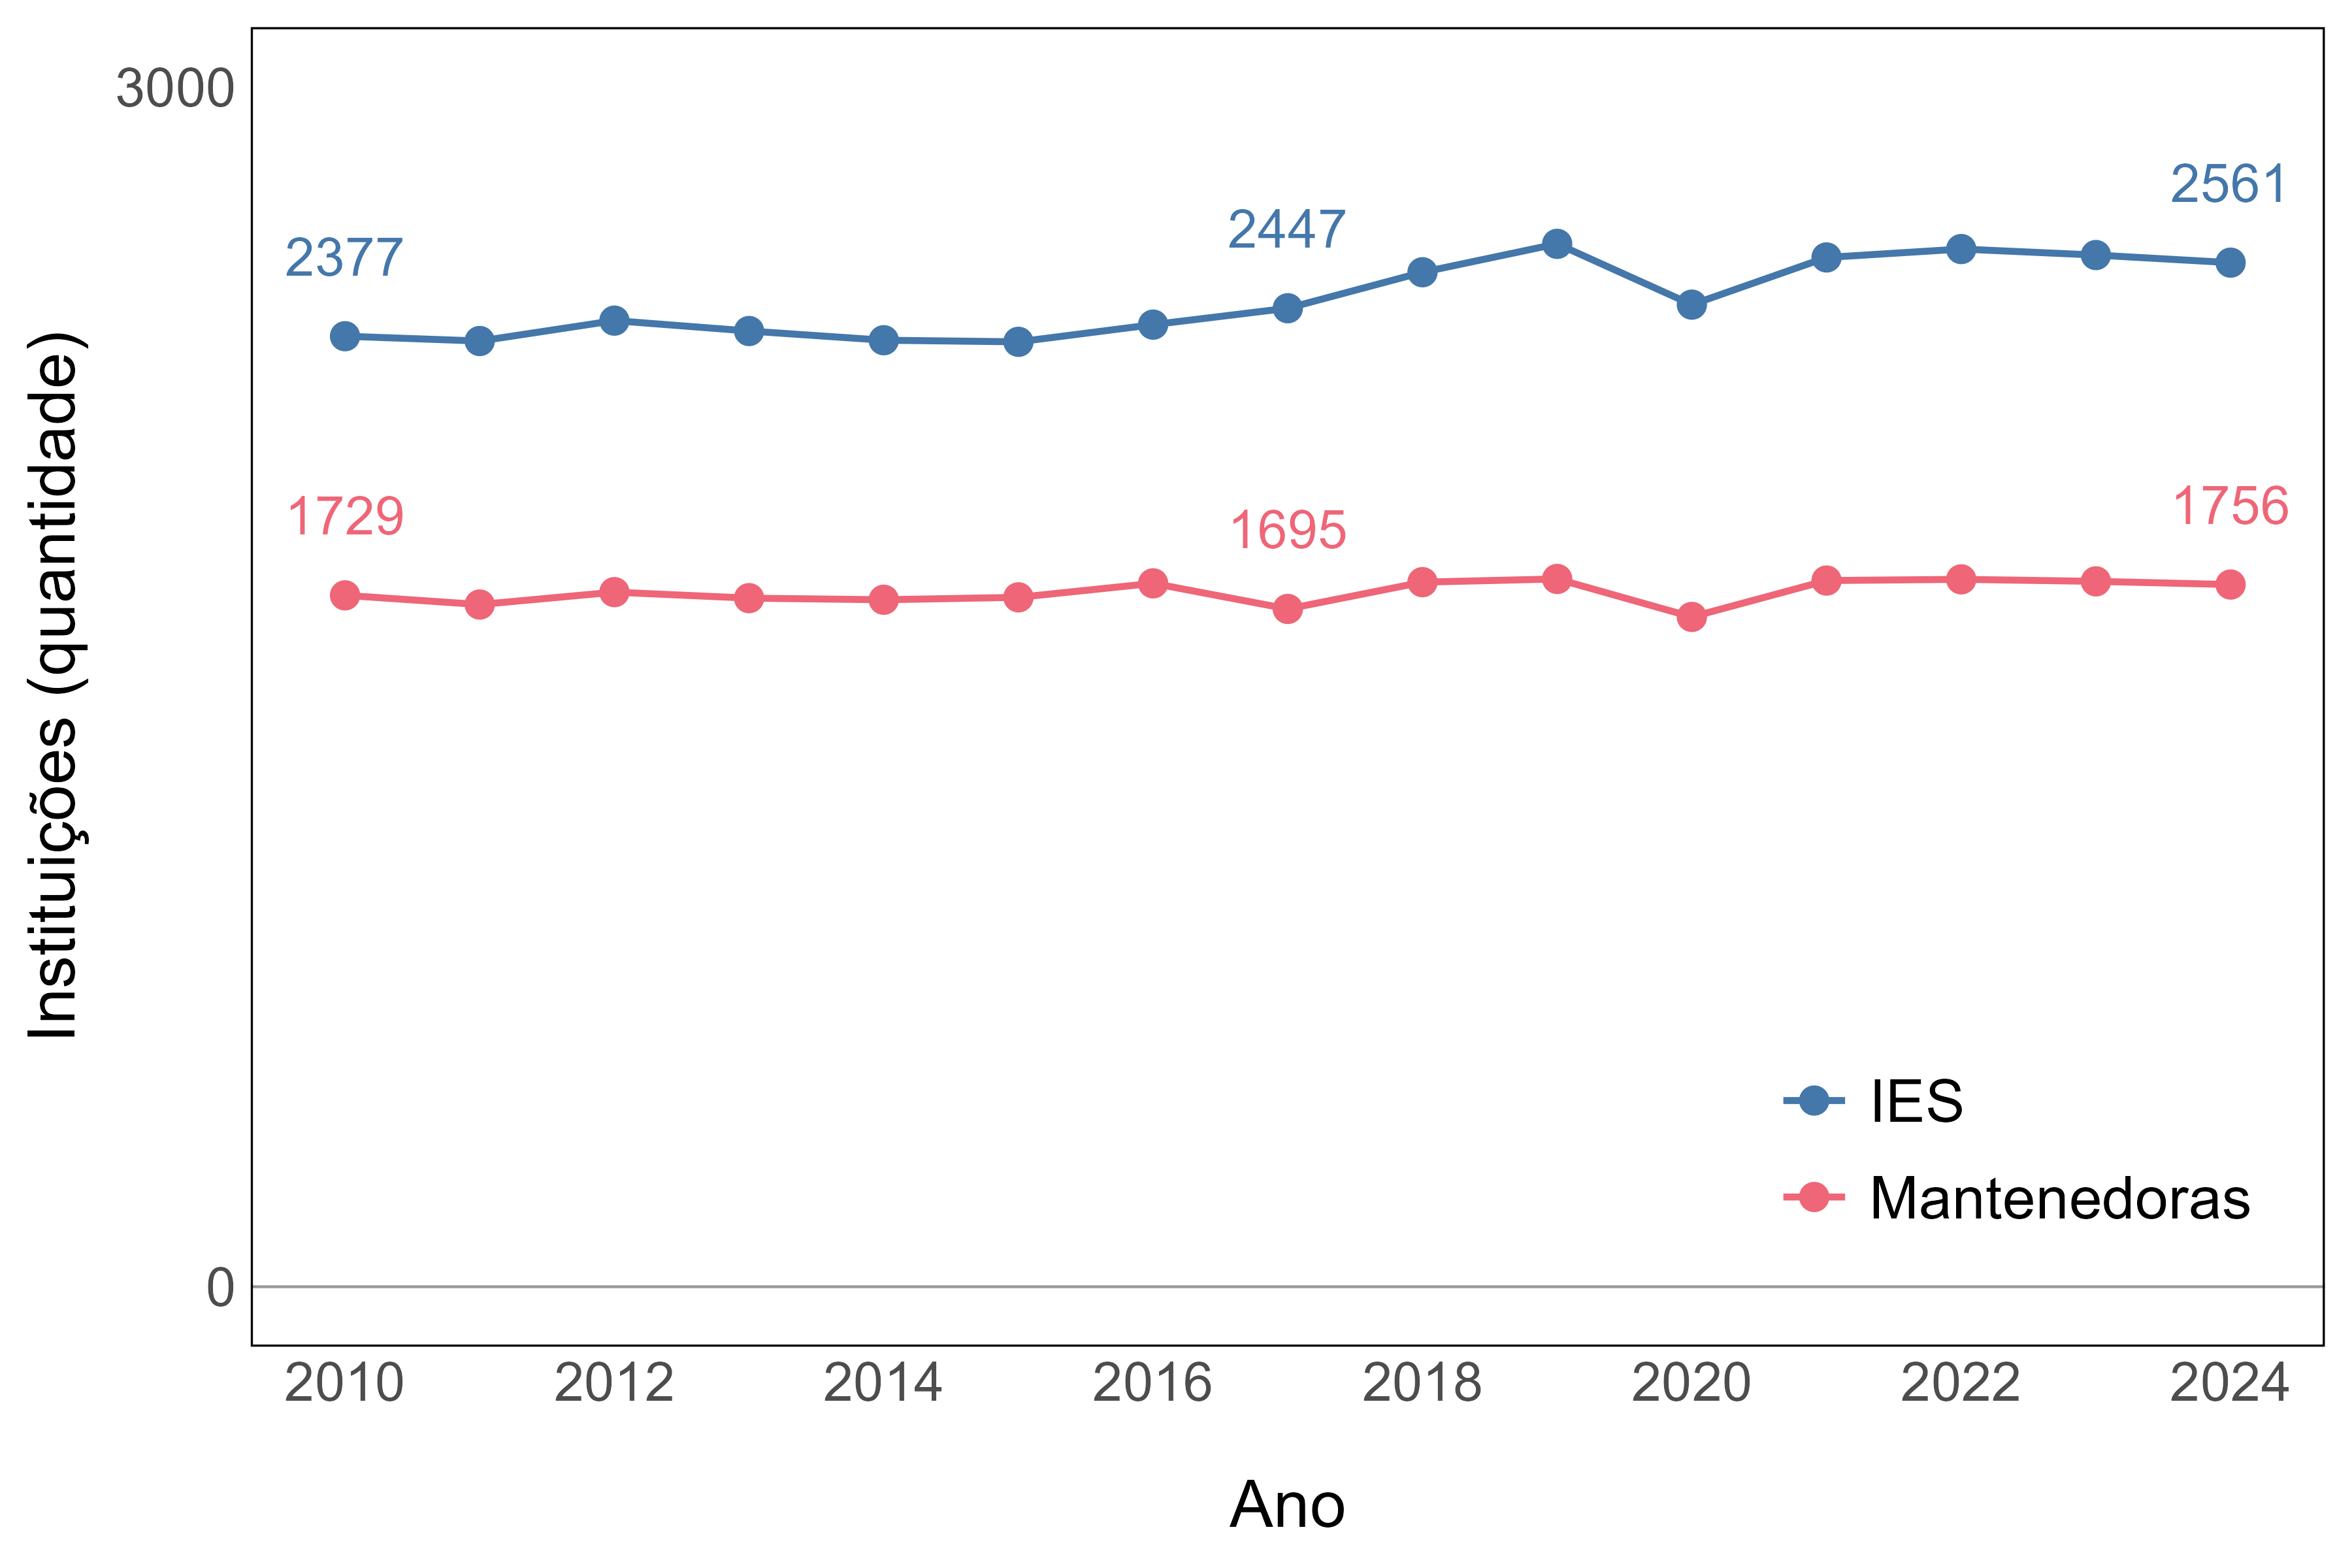

Data behind this chart, as committed beside it:
indicador_code, indicador_nome, bloco_var, bloco_nome, grupo_code, grupo_nome, serie_var, serie_nome, unidade, ano, valor, lbl
A1, Número e distribuição de IES e mantenedo…, total, Total, 1, Total, qt_ies, IES, Quantidade, 2010, 2377, 2377
A1, Número e distribuição de IES e mantenedo…, total, Total, 1, Total, qt_ies, IES, Quantidade, 2011, 2365, 
A1, Número e distribuição de IES e mantenedo…, total, Total, 1, Total, qt_ies, IES, Quantidade, 2012, 2416, 
A1, Número e distribuição de IES e mantenedo…, total, Total, 1, Total, qt_ies, IES, Quantidade, 2013, 2390, 
A1, Número e distribuição de IES e mantenedo…, total, Total, 1, Total, qt_ies, IES, Quantidade, 2014, 2367, 
A1, Número e distribuição de IES e mantenedo…, total, Total, 1, Total, qt_ies, IES, Quantidade, 2015, 2363, 
A1, Número e distribuição de IES e mantenedo…, total, Total, 1, Total, qt_ies, IES, Quantidade, 2016, 2406, 
A1, Número e distribuição de IES e mantenedo…, total, Total, 1, Total, qt_ies, IES, Quantidade, 2017, 2447, 2447
A1, Número e distribuição de IES e mantenedo…, total, Total, 1, Total, qt_ies, IES, Quantidade, 2018, 2537, 
A1, Número e distribuição de IES e mantenedo…, total, Total, 1, Total, qt_ies, IES, Quantidade, 2019, 2608, 
A1, Número e distribuição de IES e mantenedo…, total, Total, 1, Total, qt_ies, IES, Quantidade, 2020, 2456, 
A1, Número e distribuição de IES e mantenedo…, total, Total, 1, Total, qt_ies, IES, Quantidade, 2021, 2574, 
A1, Número e distribuição de IES e mantenedo…, total, Total, 1, Total, qt_ies, IES, Quantidade, 2022, 2595, 
A1, Número e distribuição de IES e mantenedo…, total, Total, 1, Total, qt_ies, IES, Quantidade, 2023, 2580, 
A1, Número e distribuição de IES e mantenedo…, total, Total, 1, Total, qt_ies, IES, Quantidade, 2024, 2561, 2561
A1, Número e distribuição de IES e mantenedo…, total, Total, 1, Total, qt_mantenedoras, Mantenedoras, Quantidade, 2010, 1729, 1729
A1, Número e distribuição de IES e mantenedo…, total, Total, 1, Total, qt_mantenedoras, Mantenedoras, Quantidade, 2011, 1706, 
A1, Número e distribuição de IES e mantenedo…, total, Total, 1, Total, qt_mantenedoras, Mantenedoras, Quantidade, 2012, 1737, 
A1, Número e distribuição de IES e mantenedo…, total, Total, 1, Total, qt_mantenedoras, Mantenedoras, Quantidade, 2013, 1722, 
A1, Número e distribuição de IES e mantenedo…, total, Total, 1, Total, qt_mantenedoras, Mantenedoras, Quantidade, 2014, 1718, 
A1, Número e distribuição de IES e mantenedo…, total, Total, 1, Total, qt_mantenedoras, Mantenedoras, Quantidade, 2015, 1724, 
A1, Número e distribuição de IES e mantenedo…, total, Total, 1, Total, qt_mantenedoras, Mantenedoras, Quantidade, 2016, 1759, 
A1, Número e distribuição de IES e mantenedo…, total, Total, 1, Total, qt_mantenedoras, Mantenedoras, Quantidade, 2017, 1695, 1695
A1, Número e distribuição de IES e mantenedo…, total, Total, 1, Total, qt_mantenedoras, Mantenedoras, Quantidade, 2018, 1762, 
A1, Número e distribuição de IES e mantenedo…, total, Total, 1, Total, qt_mantenedoras, Mantenedoras, Quantidade, 2019, 1770, 
A1, Número e distribuição de IES e mantenedo…, total, Total, 1, Total, qt_mantenedoras, Mantenedoras, Quantidade, 2020, 1675, 
A1, Número e distribuição de IES e mantenedo…, total, Total, 1, Total, qt_mantenedoras, Mantenedoras, Quantidade, 2021, 1766, 
A1, Número e distribuição de IES e mantenedo…, total, Total, 1, Total, qt_mantenedoras, Mantenedoras, Quantidade, 2022, 1769, 
A1, Número e distribuição de IES e mantenedo…, total, Total, 1, Total, qt_mantenedoras, Mantenedoras, Quantidade, 2023, 1764, 
A1, Número e distribuição de IES e mantenedo…, total, Total, 1, Total, qt_mantenedoras, Mantenedoras, Quantidade, 2024, 1756, 1756
